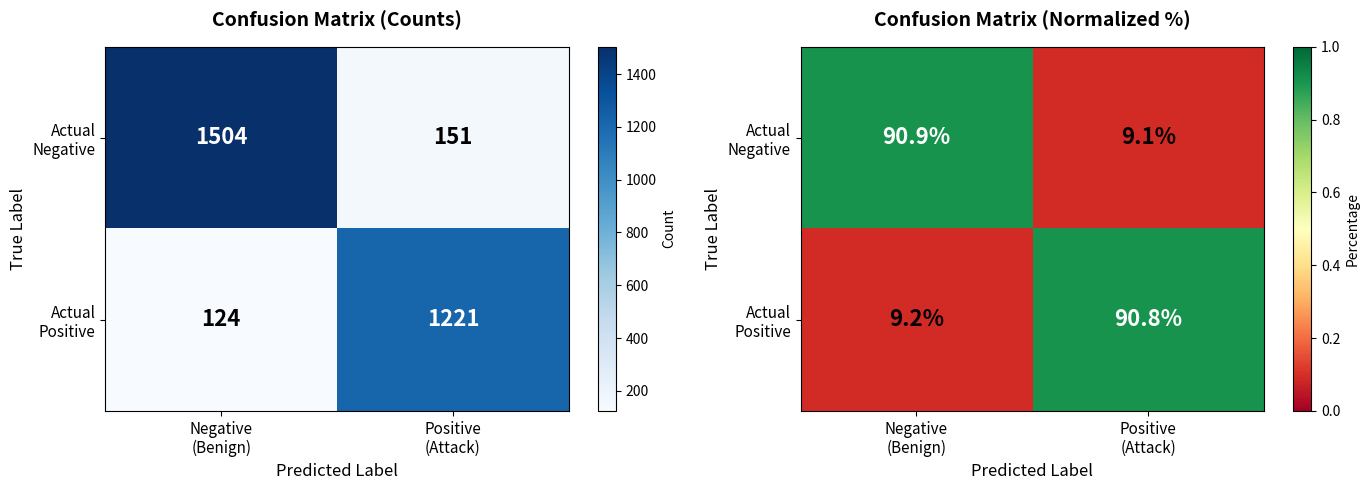

This figure's Python source: (Note: this script raises an exception after producing the figure.)
"""
Visualize Confusion Matrix for Step 8 Anomaly Detection
"""

import matplotlib.pyplot as plt
import numpy as np

# Current model metrics from show_precision_stats.py
TP = 1221
FP = 151
TN = 1504
FN = 124

# Build confusion matrix
# [[TN, FP],
#  [FN, TP]]
cm = np.array([[TN, FP], [FN, TP]])

# Calculate metrics
precision = TP / (TP + FP)
recall = TP / (TP + FN)
specificity = TN / (TN + FP)
accuracy = (TP + TN) / (TP + FP + TN + FN)
f1 = 2 * (precision * recall) / (precision + recall)

print("=" * 80)
print("CONFUSION MATRIX VISUALIZATION")
print("=" * 80)
print("\nConfusion Matrix:")
print("                 Predicted Negative  |  Predicted Positive")
print(f"Actual Negative  |      {TN:4d}          |       {FP:4d}")
print(f"Actual Positive  |      {FN:4d}          |       {TP:4d}")

print("\n\nMetrics:")
print(f"  True Positives (TP):   {TP}  — Correctly identified attacks")
print(f"  False Positives (FP):  {FP}  — Benign flagged as attack")
print(f"  True Negatives (TN):   {TN}  — Correctly identified benign")
print(f"  False Negatives (FN):  {FN}  — Attacks missed")

print(f"\n  Precision:   {precision:.1%}  (TP / (TP + FP))")
print(f"  Recall:      {recall:.1%}  (TP / (TP + FN))")
print(f"  Specificity: {specificity:.1%}  (TN / (TN + FP))")
print(f"  F1-Score:    {f1:.4f}")
print(f"  Accuracy:    {accuracy:.1%}")

# Create visualization
fig, axes = plt.subplots(1, 2, figsize=(14, 5))

# 1. Confusion Matrix Heatmap (Counts) - manually drawn
ax1 = axes[0]
im1 = ax1.imshow(cm, cmap="Blues", aspect="auto")

# Set ticks and labels
ax1.set_xticks([0, 1])
ax1.set_yticks([0, 1])
ax1.set_xticklabels(["Negative\n(Benign)", "Positive\n(Attack)"], fontsize=11)
ax1.set_yticklabels(["Actual\nNegative", "Actual\nPositive"], fontsize=11)
ax1.set_title("Confusion Matrix (Counts)", fontsize=14, fontweight="bold", pad=15)
ax1.set_ylabel("True Label", fontsize=12)
ax1.set_xlabel("Predicted Label", fontsize=12)

# Add text annotations
for i in range(2):
    for j in range(2):
        value = cm[i, j]
        text = ax1.text(
            j,
            i,
            f"{value}",
            ha="center",
            va="center",
            color="white" if value > cm.max() / 2 else "black",
            fontsize=16,
            fontweight="bold",
        )

plt.colorbar(im1, ax=ax1, label="Count")

# 2. Normalized Heatmap (Percentages by row)
ax2 = axes[1]
cm_normalized = cm.astype("float") / cm.sum(axis=1)[:, np.newaxis]
im2 = ax2.imshow(cm_normalized, cmap="RdYlGn", aspect="auto", vmin=0, vmax=1)

ax2.set_xticks([0, 1])
ax2.set_yticks([0, 1])
ax2.set_xticklabels(["Negative\n(Benign)", "Positive\n(Attack)"], fontsize=11)
ax2.set_yticklabels(["Actual\nNegative", "Actual\nPositive"], fontsize=11)
ax2.set_title("Confusion Matrix (Normalized %)", fontsize=14, fontweight="bold", pad=15)
ax2.set_ylabel("True Label", fontsize=12)
ax2.set_xlabel("Predicted Label", fontsize=12)

# Add percentage annotations
for i in range(2):
    for j in range(2):
        pct = cm_normalized[i, j]
        text = ax2.text(
            j,
            i,
            f"{pct:.1%}",
            ha="center",
            va="center",
            color="white" if pct > 0.5 else "black",
            fontsize=16,
            fontweight="bold",
        )

plt.colorbar(im2, ax=ax2, label="Percentage")

plt.tight_layout()
plt.savefig("outputs/confusion_matrix.png", dpi=300, bbox_inches="tight")
print("\n✓ Saved: outputs/confusion_matrix.png")
plt.close(fig)  # Close figure instead of show()

# 3. Metrics comparison bar chart
fig, ax = plt.subplots(figsize=(10, 6))

metrics = ["Precision", "Recall", "Specificity", "Accuracy"]
values = [precision, recall, specificity, accuracy]
targets = [0.80, 0.85, 0.90, 0.85]  # Different targets for each
colors = ["#2ecc71" if v >= t else "#f39c12" for v, t in zip(values, targets)]

x_pos = np.arange(len(metrics))
bars = ax.bar(x_pos, values, color=colors, alpha=0.8, edgecolor="black", linewidth=2, width=0.6)

# Add value labels on bars
for bar, val in zip(bars, values):
    height = bar.get_height()
    ax.text(
        bar.get_x() + bar.get_width() / 2.0,
        height,
        f"{val:.1%}",
        ha="center",
        va="bottom",
        fontsize=12,
        fontweight="bold",
    )

ax.set_xticks(x_pos)
ax.set_xticklabels(metrics, fontsize=11)
ax.set_ylim([0, 1.05])
ax.set_ylabel("Score", fontsize=12, fontweight="bold")
ax.set_title("Model Performance Metrics", fontsize=14, fontweight="bold")
ax.grid(axis="y", alpha=0.3)

# Add reference lines
ax.axhline(y=0.85, color="red", linestyle="--", linewidth=2, alpha=0.7, label="High Target (85%)")
ax.axhline(y=0.80, color="orange", linestyle="--", linewidth=2, alpha=0.7, label="Min Target (80%)")
ax.legend(fontsize=10, loc="upper right")

plt.tight_layout()
plt.savefig("outputs/metrics_comparison.png", dpi=300, bbox_inches="tight")
print("✓ Saved: outputs/metrics_comparison.png")
plt.close(fig)

# 4. Classification outcomes pie chart
fig, axes = plt.subplots(1, 2, figsize=(12, 5))

# Prediction accuracy pie
sizes_pred = [TP + TN, FP + FN]
labels_pred = [
    f"Correct\n{TP + TN}\n({(TP + TN) / (TP + FP + TN + FN):.1%})",
    f"Incorrect\n{FP + FN}\n({(FP + FN) / (TP + FP + TN + FN):.1%})",
]
colors_pred = ["#2ecc71", "#e74c3c"]
explode_pred = (0.05, 0.05)
axes[0].pie(
    sizes_pred,
    labels=labels_pred,
    colors=colors_pred,
    autopct="%1.1f%%",
    startangle=90,
    textprops={"fontsize": 10, "weight": "bold"},
    explode=explode_pred,
)
axes[0].set_title("Overall Classification Result", fontsize=12, fontweight="bold")

# Attack detection accuracy pie
sizes_attack = [TP, FN]
labels_attack = [f"Detected\n{TP}\n({recall:.1%})", f"Missed\n{FN}\n({(FN) / (TP + FN):.1%})"]
colors_attack = ["#2ecc71", "#e74c3c"]
explode_attack = (0.05, 0.05)
axes[1].pie(
    sizes_attack,
    labels=labels_attack,
    colors=colors_attack,
    autopct="%1.1f%%",
    startangle=90,
    textprops={"fontsize": 10, "weight": "bold"},
    explode=explode_attack,
)
axes[1].set_title("Attack Detection Rate (Recall)", fontsize=12, fontweight="bold")

plt.tight_layout()
plt.savefig("outputs/classification_outcomes.png", dpi=300, bbox_inches="tight")
print("✓ Saved: outputs/classification_outcomes.png")
plt.close(fig)

print("\n" + "=" * 80)
print("✓ All visualizations saved to outputs/")
print("=" * 80)
